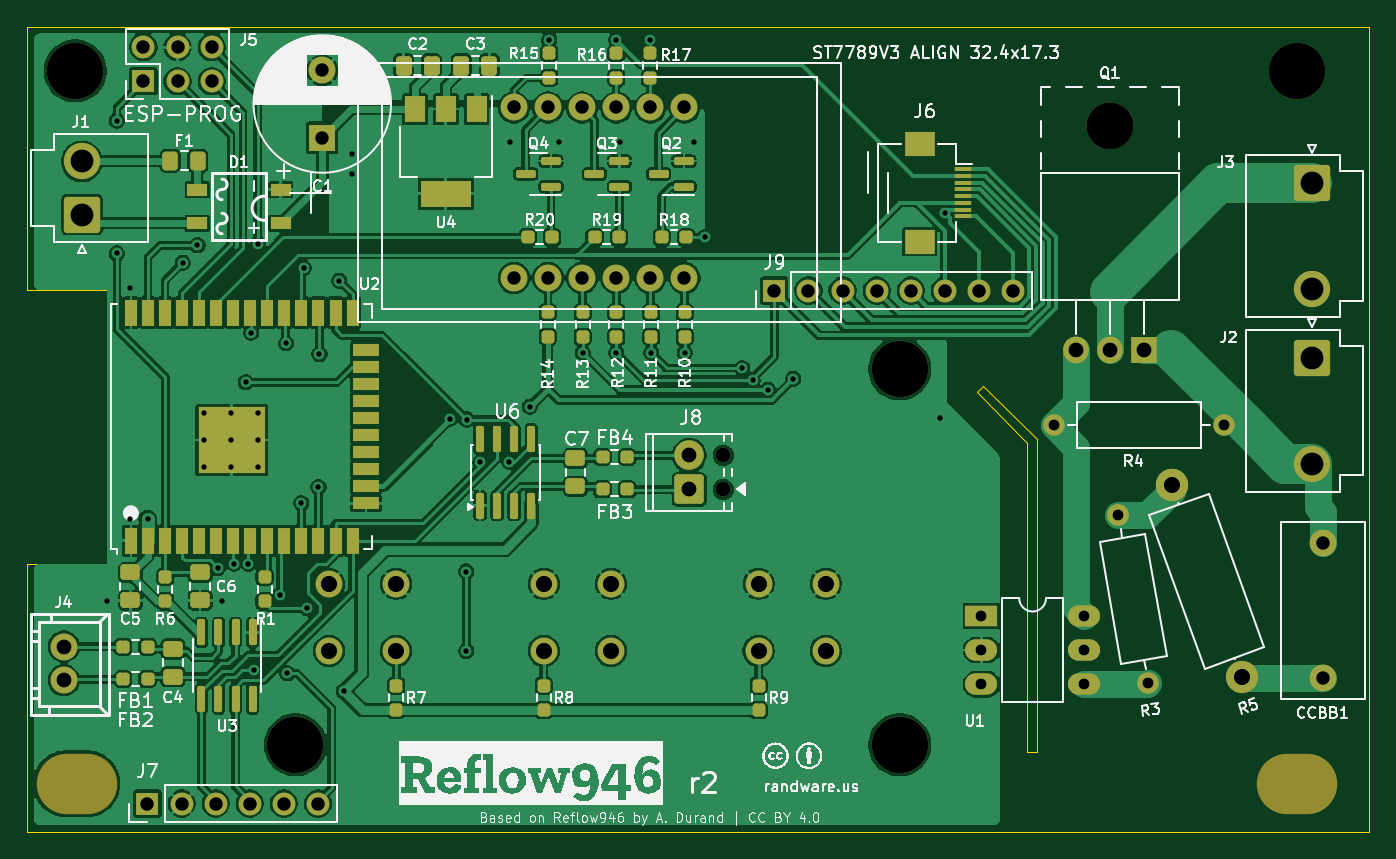
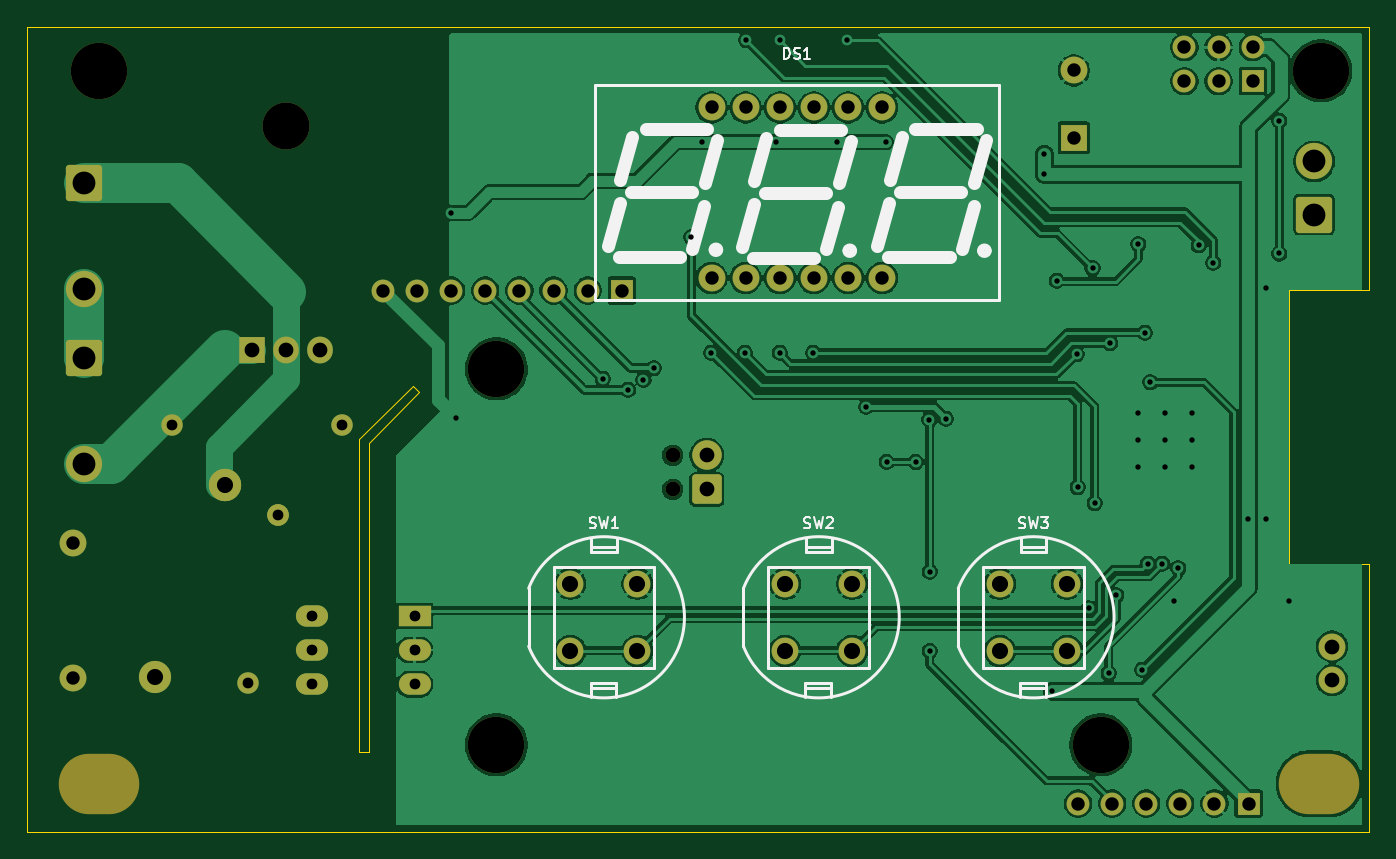
Circuit board: 11 layer files. Board 100.0 x 60.0 mm.
- bottom_copper: reflow946-B_Cu.gbr (143476 bytes)
- bottom_mask: reflow946-B_Mask.gbr (5062 bytes)
- paste: reflow946-B_Paste.gbr (454 bytes)
- bottom_silk: reflow946-B_Silkscreen.gbr (11436 bytes)
- outline: reflow946-Edge_Cuts.gbr (1200 bytes)
- top_copper: reflow946-F_Cu.gbr (405702 bytes)
- top_mask: reflow946-F_Mask.gbr (10840 bytes)
- paste: reflow946-F_Paste.gbr (6767 bytes)
- top_silk: reflow946-F_Silkscreen.gbr (150905 bytes)
- drill: reflow946-NPTH.drl (733 bytes)
- drill: reflow946-PTH.drl (2625 bytes)

=== bottom_copper: reflow946-B_Cu.gbr (143476 bytes, source omitted) ===
=== bottom_mask: reflow946-B_Mask.gbr (5062 bytes, source withheld) ===
=== paste: reflow946-B_Paste.gbr ===
%TF.GenerationSoftware,KiCad,Pcbnew,10.0.4*%
%TF.CreationDate,2026-08-24T20:28:21-07:00*%
%TF.ProjectId,reflow946,7265666c-6f77-4393-9436-2e6b69636164,rev?*%
%TF.SameCoordinates,Original*%
%TF.FileFunction,Paste,Bot*%
%TF.FilePolarity,Positive*%
%FSLAX46Y46*%
G04 Gerber Fmt 4.6, Leading zero omitted, Abs format (unit mm)*
G04 Created by KiCad (PCBNEW 10.0.4) date 2026-08-24 20:28:21*
%MOMM*%
%LPD*%
G01*
G04 APERTURE LIST*
G04 APERTURE END LIST*
M02*

=== bottom_silk: reflow946-B_Silkscreen.gbr (11436 bytes, source omitted) ===
=== outline: reflow946-Edge_Cuts.gbr ===
%TF.GenerationSoftware,KiCad,Pcbnew,10.0.4*%
%TF.CreationDate,2026-08-24T20:28:22-07:00*%
%TF.ProjectId,reflow946,7265666c-6f77-4393-9436-2e6b69636164,rev?*%
%TF.SameCoordinates,Original*%
%TF.FileFunction,Profile,NP*%
%FSLAX46Y46*%
G04 Gerber Fmt 4.6, Leading zero omitted, Abs format (unit mm)*
G04 Created by KiCad (PCBNEW 10.0.4) date 2026-08-24 20:28:22*
%MOMM*%
%LPD*%
G01*
G04 APERTURE LIST*
%TA.AperFunction,Profile*%
%ADD10C,0.100000*%
%TD*%
G04 APERTURE END LIST*
D10*
X100000000Y-70000000D02*
X199980000Y-70000000D01*
X199980000Y-129999870D02*
X100000000Y-129999870D01*
X100000000Y-89625000D02*
X100000000Y-70000000D01*
X100000000Y-109999990D02*
X105999980Y-109999990D01*
X100000000Y-129999870D02*
X100000000Y-109999990D01*
X105999980Y-89625000D02*
X100000000Y-89625000D01*
X105999980Y-109999990D02*
X105999980Y-89625000D01*
X170749150Y-97249120D02*
X174500740Y-101000700D01*
X171249540Y-96748730D02*
X170749150Y-97249120D01*
X174500740Y-101000700D02*
X174500740Y-124000390D01*
X174500740Y-124000390D02*
X175250040Y-124000390D01*
X175250040Y-100749230D02*
X171249540Y-96748730D01*
X175250040Y-124000390D02*
X175250040Y-100749230D01*
X199980000Y-70000000D02*
X199980000Y-129999870D01*
M02*

=== top_copper: reflow946-F_Cu.gbr (405702 bytes, source omitted) ===
=== top_mask: reflow946-F_Mask.gbr (10840 bytes, source omitted) ===
=== paste: reflow946-F_Paste.gbr (6767 bytes, source omitted) ===
=== top_silk: reflow946-F_Silkscreen.gbr (150905 bytes, source omitted) ===
=== drill: reflow946-NPTH.drl ===
M48
; DRILL file KiCad 10.0.4 date 2026-08-24T20:28:25
; FORMAT={-:-/ absolute / metric / decimal}
; #@! TF.CreationDate,2026-08-24T20:28:25-07:00
; #@! TF.GenerationSoftware,Kicad,Pcbnew,10.0.4
; #@! TF.FileFunction,NonPlated,1,2,NPTH
FMAT,2
METRIC
; #@! TA.AperFunction,NonPlated,NPTH,ComponentDrill
T1C1.100
; #@! TA.AperFunction,NonPlated,NPTH,ComponentDrill
T2C3.500
; #@! TA.AperFunction,NonPlated,NPTH,ComponentDrill
T3C4.200
; #@! TA.AperFunction,NonPlated,NPTH,ComponentDrill
T4C4.500
%
G90
G05
T1
X151.871Y-101.93
X151.871Y-104.47
T2
X180.66Y-77.395
T3
X103.6Y-73.3
X120.0Y-123.5
X165.0Y-95.5
X165.0Y-123.5
X194.6Y-73.3
T4
G00X102.95Y-126.4
M15
G01X104.45Y-126.4
M16
G05
G00X193.85Y-126.4
M15
G01X195.35Y-126.4
M16
G05
M30

=== drill: reflow946-PTH.drl ===
M48
; DRILL file KiCad 10.0.4 date 2026-08-24T20:28:25
; FORMAT={-:-/ absolute / metric / decimal}
; #@! TF.CreationDate,2026-08-24T20:28:25-07:00
; #@! TF.GenerationSoftware,Kicad,Pcbnew,10.0.4
; #@! TF.FileFunction,Plated,1,2,PTH
FMAT,2
METRIC
; #@! TA.AperFunction,Plated,PTH,ViaDrill
T1C0.400
; #@! TA.AperFunction,Plated,PTH,ComponentDrill
T2C0.800
; #@! TA.AperFunction,Plated,PTH,ComponentDrill
T3C1.000
; #@! TA.AperFunction,Plated,PTH,ComponentDrill
T4C1.100
; #@! TA.AperFunction,Plated,PTH,ComponentDrill
T5C1.200
; #@! TA.AperFunction,Plated,PTH,ComponentDrill
T6C1.700
%
G90
G05
T1
X106.0Y-112.8
X106.7Y-77.0
X106.7Y-86.9
X107.7Y-89.5
X107.7Y-106.7
X109.0Y-106.7
X111.6Y-87.6
X112.7Y-86.3
X113.2Y-98.8
X113.2Y-100.8
X113.2Y-102.8
X114.225Y-110.338
X114.5Y-112.8
X115.2Y-98.8
X115.2Y-100.8
X115.2Y-102.8
X115.4Y-110.0
X116.3Y-96.5
X116.5Y-110.0
X116.7Y-92.8
X116.9Y-117.9
X117.2Y-98.8
X117.2Y-100.8
X117.2Y-102.8
X117.2Y-86.2
X118.837Y-112.363
X119.3Y-93.6
X119.4Y-118.18
X120.445Y-105.5
X120.6Y-88.0
X120.863Y-113.337
X121.715Y-104.3
X121.79Y-94.4
X123.267Y-88.932
X123.6Y-119.5
X124.2Y-79.5
X124.2Y-81.0
X131.54Y-99.2
X132.72Y-110.59
X132.72Y-116.51
X132.75Y-99.27
X133.782Y-102.432
X135.94Y-102.43
X136.0Y-78.6
X137.45Y-98.32
X138.9Y-71.0
X139.6Y-78.6
X141.4Y-94.3
X143.9Y-71.0
X143.9Y-94.3
X144.2Y-78.6
X146.4Y-71.0
X146.5Y-94.3
X149.0Y-94.3
X149.7Y-78.6
X150.5Y-85.7
X153.29Y-95.44
X154.05Y-96.3
X155.2Y-97.06
X157.09Y-96.24
X168.0Y-99.15
X168.36Y-83.875
T2
X171.1Y-113.9
X171.1Y-116.44
X171.1Y-118.98
X176.48Y-99.7
X178.72Y-113.9
X178.72Y-116.44
X178.72Y-118.98
X181.295Y-106.393
X183.5Y-118.9
X189.18Y-99.7
T3
X108.675Y-71.535
X108.675Y-74.075
X108.98Y-127.87
X111.215Y-71.535
X111.215Y-74.075
X111.52Y-127.87
X113.755Y-71.535
X113.755Y-74.075
X114.06Y-127.87
X116.6Y-127.87
X119.14Y-127.87
X121.68Y-127.87
X122.0Y-73.268
X122.0Y-78.268
X136.275Y-76.025
X136.275Y-88.725
X138.815Y-76.025
X138.815Y-88.725
X141.355Y-76.025
X141.355Y-88.725
X143.895Y-76.025
X143.895Y-88.725
X146.435Y-76.025
X146.435Y-88.725
X148.975Y-76.025
X148.975Y-88.725
X155.67Y-89.66
X158.21Y-89.66
X160.75Y-89.66
X163.29Y-89.66
X165.83Y-89.66
X168.37Y-89.66
X170.91Y-89.66
X173.45Y-89.66
X196.56Y-108.5
X196.56Y-118.5
T4
X102.75Y-116.18
X102.75Y-118.68
X149.331Y-101.93
X149.331Y-104.47
X178.12Y-94.055
X180.66Y-94.055
X183.2Y-94.055
T5
X122.5Y-111.5
X122.5Y-116.5
X127.5Y-111.5
X127.5Y-116.5
X138.5Y-111.5
X138.5Y-116.5
X143.5Y-111.5
X143.5Y-116.5
X154.5Y-111.5
X154.5Y-116.5
X159.5Y-111.5
X159.5Y-116.5
X185.258Y-104.14
X190.47Y-118.46
T6
X104.09Y-80.04
X104.1Y-84.0
X195.7Y-94.65
X195.7Y-102.57
X195.71Y-81.652
X195.71Y-89.57
M30
